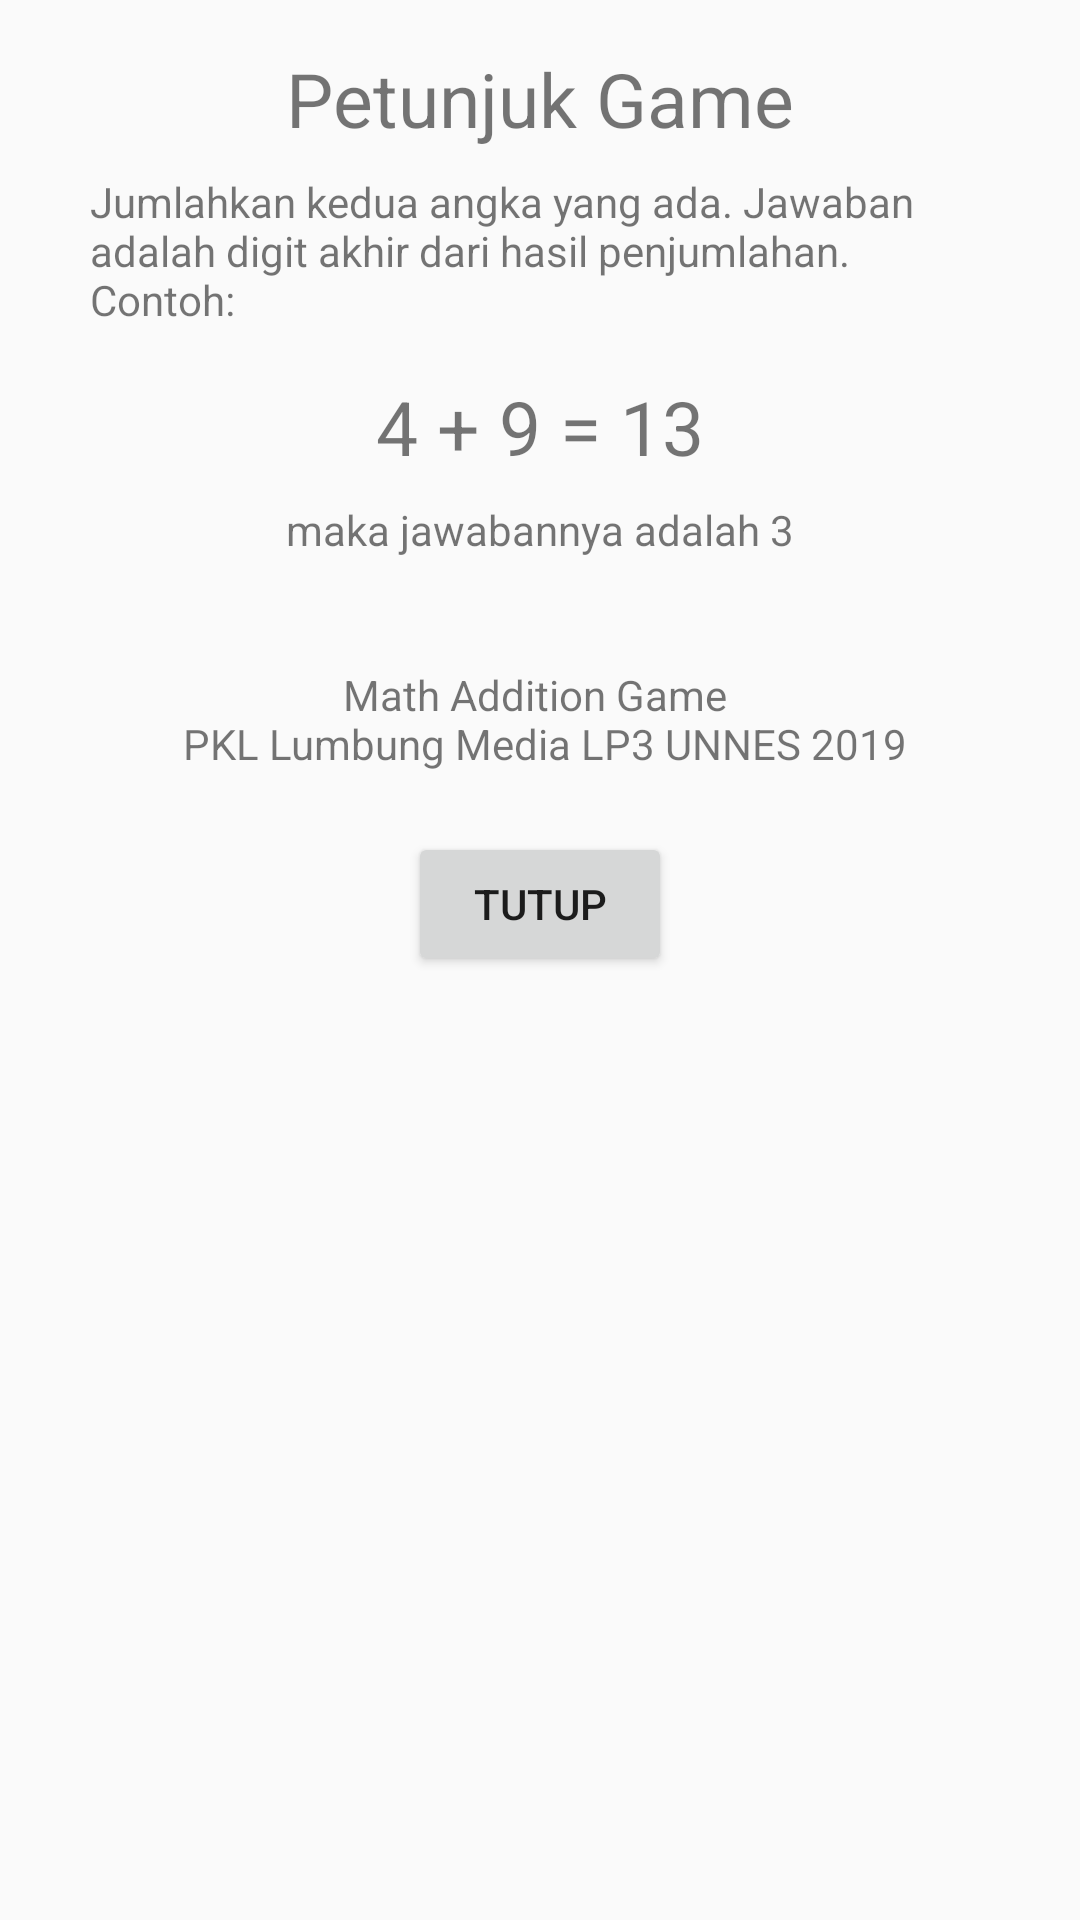

Write the Android layout XML for this screen, with the resource values it uses.
<!-- AndroidManifest.xml: application theme AppTheme -->
<!-- res/layout/dialog_info.xml -->
<?xml version="1.0" encoding="utf-8"?>
<android.support.constraint.ConstraintLayout
    xmlns:android="http://schemas.android.com/apk/res/android"
    xmlns:app="http://schemas.android.com/apk/res-auto"
    android:layout_width="match_parent"
    android:layout_height="match_parent">

    <TextView
        android:id="@+id/textView2"
        android:layout_width="wrap_content"
        android:layout_height="wrap_content"
        android:layout_marginEnd="8dp"
        android:layout_marginStart="8dp"
        android:layout_marginTop="16dp"
        android:text="Petunjuk Game"
        android:textSize="25sp"
        app:layout_constraintEnd_toEndOf="parent"
        app:layout_constraintStart_toStartOf="parent"
        app:layout_constraintTop_toTopOf="parent" />

    <TextView
        android:id="@+id/textView3"
        android:layout_width="0dp"
        android:layout_height="wrap_content"
        android:layout_marginEnd="30dp"
        android:layout_marginStart="30dp"
        android:layout_marginTop="8dp"
        android:text="Jumlahkan kedua angka yang ada. Jawaban adalah digit akhir dari hasil penjumlahan. Contoh:"
        app:layout_constraintEnd_toEndOf="parent"
        app:layout_constraintStart_toStartOf="parent"
        app:layout_constraintTop_toBottomOf="@+id/textView2" />

    <TextView
        android:id="@+id/textView4"
        android:layout_width="wrap_content"
        android:layout_height="wrap_content"
        android:layout_marginEnd="8dp"
        android:layout_marginStart="8dp"
        android:layout_marginTop="16dp"
        android:text="4 + 9 = 13"
        android:textSize="25sp"
        app:layout_constraintEnd_toEndOf="parent"
        app:layout_constraintStart_toStartOf="parent"
        app:layout_constraintTop_toBottomOf="@+id/textView3" />

    <TextView
        android:id="@+id/textView5"
        android:layout_width="wrap_content"
        android:layout_height="wrap_content"
        android:layout_marginEnd="8dp"
        android:layout_marginStart="8dp"
        android:layout_marginTop="8dp"
        android:text="maka jawabannya adalah 3"
        app:layout_constraintEnd_toEndOf="parent"
        app:layout_constraintStart_toStartOf="parent"
        app:layout_constraintTop_toBottomOf="@+id/textView4" />

    <TextView
        android:id="@+id/textView6"
        android:layout_width="wrap_content"
        android:layout_height="wrap_content"
        android:layout_marginEnd="30dp"
        android:layout_marginStart="30dp"
        android:layout_marginTop="36dp"
        android:textAlignment="center"
        android:text="@string/tanda_tangan"
        android:lines="2"
        app:layout_constraintEnd_toEndOf="parent"
        app:layout_constraintStart_toStartOf="parent"
        app:layout_constraintTop_toBottomOf="@+id/textView5" />

    <Button
        android:id="@+id/btnTutup"
        android:layout_width="wrap_content"
        android:layout_height="wrap_content"
        android:layout_marginEnd="8dp"
        android:layout_marginStart="8dp"
        android:layout_marginTop="20dp"
        android:text="tutup"
        android:theme="@style/AppTheme2.Button"
        app:layout_constraintEnd_toEndOf="parent"
        app:layout_constraintStart_toStartOf="parent"
        app:layout_constraintTop_toBottomOf="@+id/textView6" />
</android.support.constraint.ConstraintLayout>
<!-- resources referenced by this layout -->
<resources>
  <string name="tanda_tangan">Math Addition Game \n PKL Lumbung Media LP3 UNNES 2019</string>
  <style name="AppTheme" parent="Theme.AppCompat.Light.DarkActionBar">
          
          <item name="colorPrimary">@color/title_color</item>
          <item name="colorPrimaryDark">@color/title_color</item>
          <item name="colorAccent">@color/colorAccent</item>
      </style>
  <color name="title_color">#fa9d36</color>
  <color name="colorAccent">#ff4848</color>
</resources>
